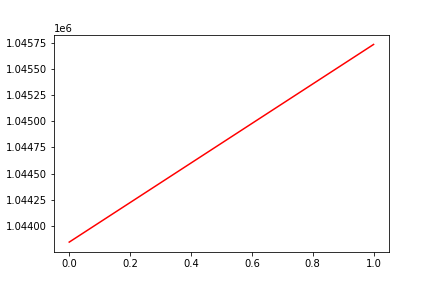

The table this chart was drawn from, first rows:
, date, assets
0, 0, 1043847
1, 20170323, 1045732
